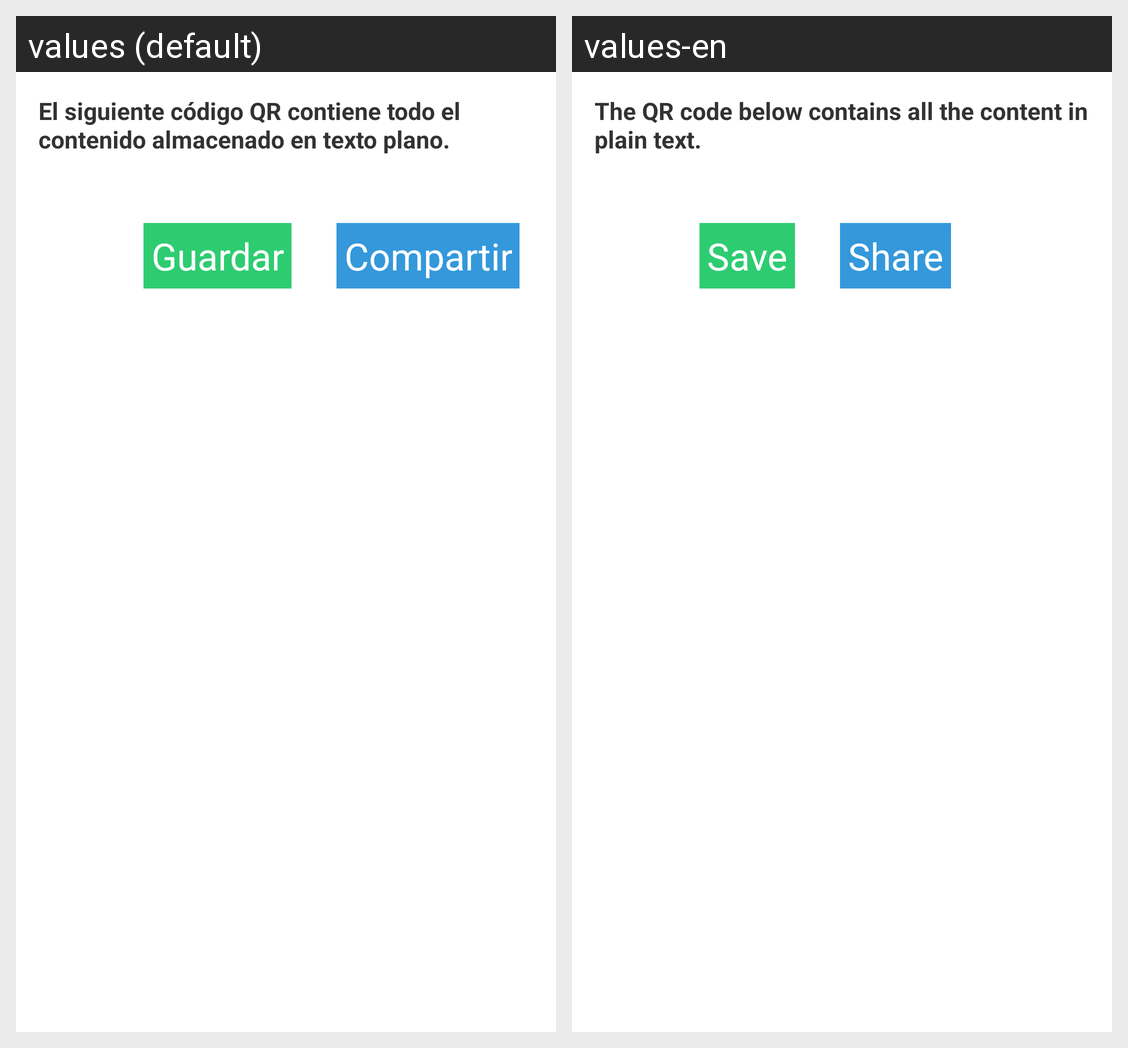

This grid shows one Android layout under two languages. Give, for every string resource on the screen, its name, the default text and each shown locale's text.
Android screen res/layout/backup_data.xml rendered under 2 locales, left to right: values (default), values-en. Device: Nexus 5 (rendered at 1080×1920; each locale shown at half size, 540×960, under a caption strip naming it); theme AppTheme.
Strings drawn on this screen, with the default value and each locale's value (text and hints the layout hard-codes, and strings that could not be matched under every locale, appear in the picture but are not listed):

bu_title
  values: El siguiente código QR contiene todo el contenido almacenado en texto plano.
  values-en: The QR code below contains all the content in plain text.

saveButton
  values: Guardar
  values-en: Save

share
  values: Compartir
  values-en: Share
